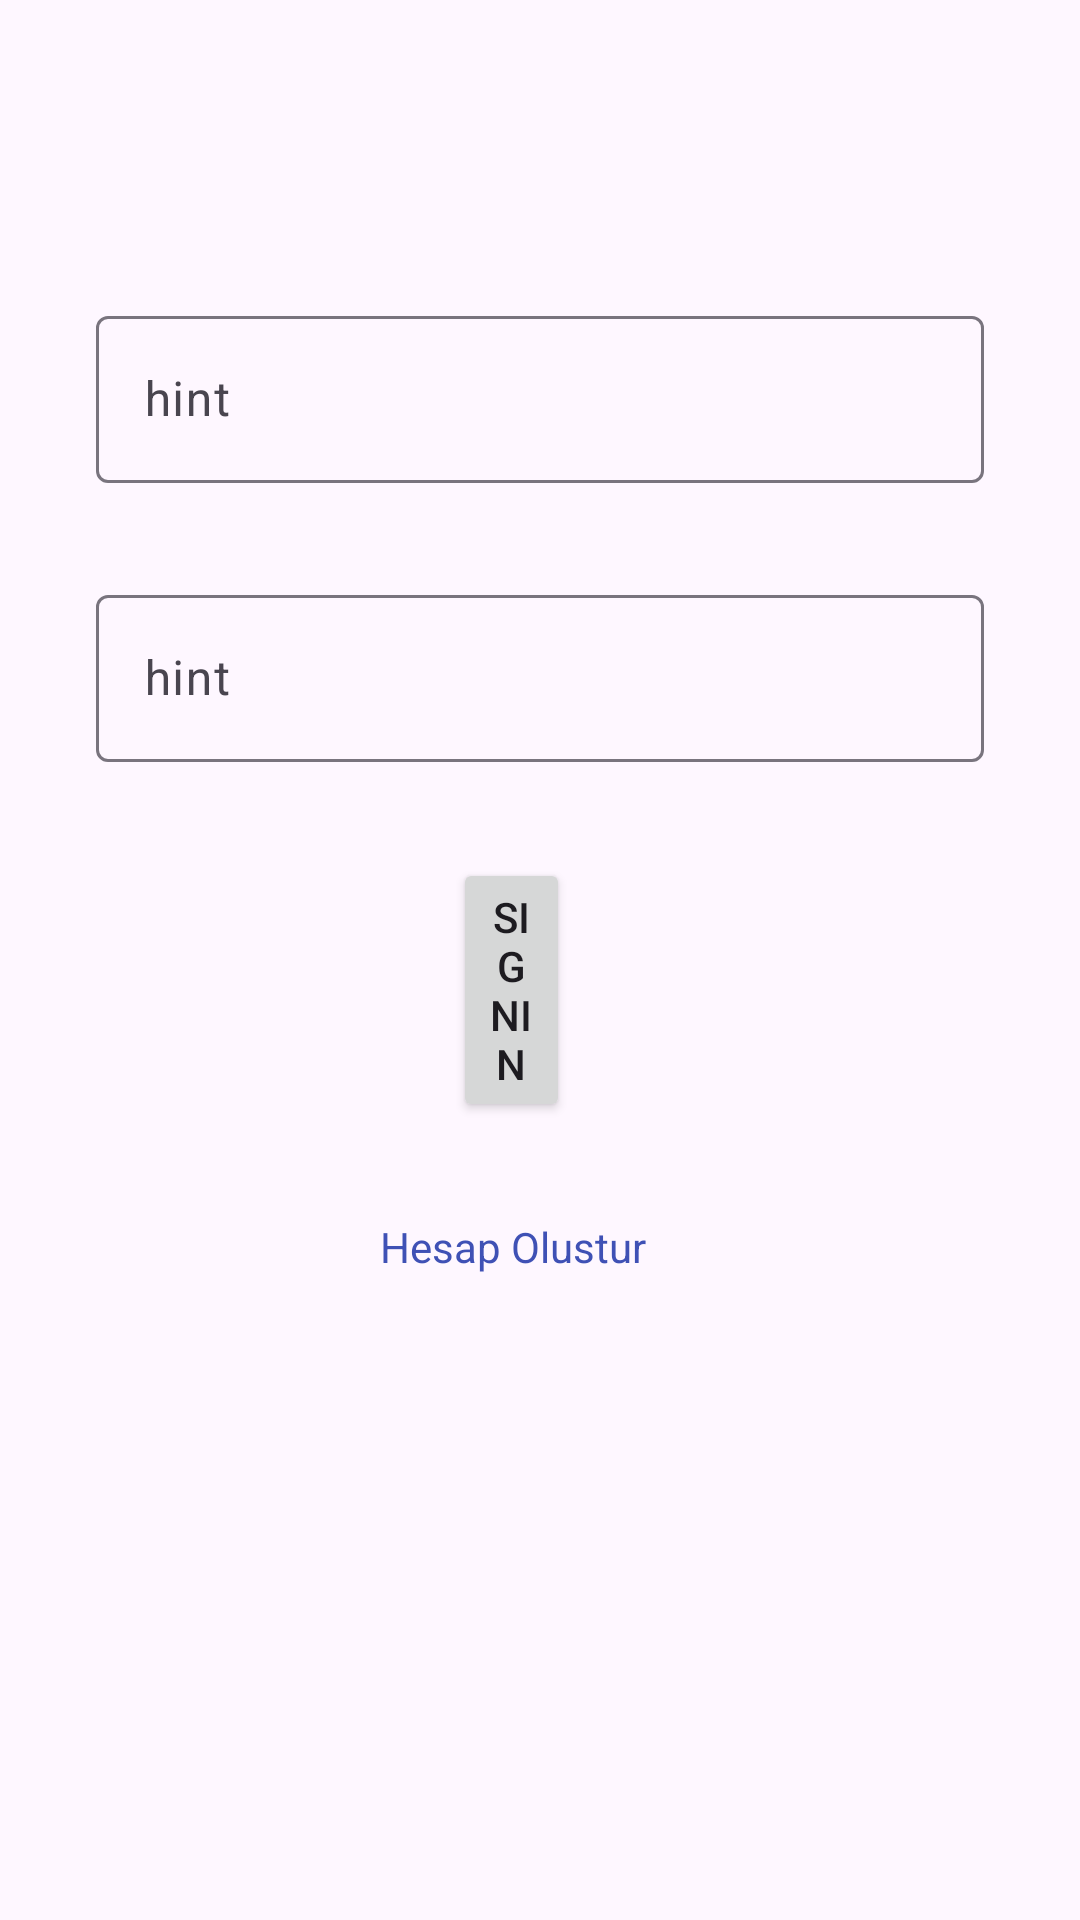

Reconstruct the res/layout file that produces this screen, plus the resources it refers to.
<!-- AndroidManifest.xml: application theme Theme.Chatt -->
<!-- res/layout/fragment_sign_in.xml -->
<?xml version="1.0" encoding="utf-8"?>
<androidx.constraintlayout.widget.ConstraintLayout xmlns:android="http://schemas.android.com/apk/res/android"
    xmlns:app="http://schemas.android.com/apk/res-auto"
    xmlns:tools="http://schemas.android.com/tools"
    android:layout_width="match_parent"
    android:layout_height="match_parent"
    tools:context=".view.SignInFragment">


    <Button

        android:id="@+id/SignInButton"
        android:layout_width="0dp"
        android:layout_height="wrap_content"
        android:layout_marginStart="151dp"
        android:layout_marginTop="32dp"
        android:layout_marginEnd="170dp"
        android:text="SignIn"
        app:layout_constraintEnd_toEndOf="parent"
        app:layout_constraintStart_toStartOf="parent"
        app:layout_constraintTop_toBottomOf="@+id/textInputLayout2" />

    <com.google.android.material.textfield.TextInputLayout
        android:id="@+id/textInputLayout"
        android:layout_width="0dp"
        android:layout_height="wrap_content"
        android:layout_marginStart="32dp"
        android:layout_marginTop="100dp"
        android:layout_marginEnd="32dp"
        app:layout_constraintEnd_toEndOf="parent"
        app:layout_constraintStart_toStartOf="parent"
        app:layout_constraintTop_toTopOf="parent">

        <com.google.android.material.textfield.TextInputEditText
            android:id="@+id/EmailEditText"
            android:layout_width="match_parent"
            android:layout_height="wrap_content"
            android:hint="hint" />
    </com.google.android.material.textfield.TextInputLayout>

    <com.google.android.material.textfield.TextInputLayout
        android:id="@+id/textInputLayout2"
        android:layout_width="0dp"
        android:layout_height="wrap_content"
        android:layout_marginStart="32dp"
        android:layout_marginTop="32dp"
        android:layout_marginEnd="32dp"
        app:layout_constraintEnd_toEndOf="parent"
        app:layout_constraintStart_toStartOf="parent"
        app:layout_constraintTop_toBottomOf="@+id/textInputLayout">

        <com.google.android.material.textfield.TextInputEditText
            android:id="@+id/PasswordEditText"
            android:layout_width="match_parent"
            android:layout_height="wrap_content"
            android:hint="hint" />
    </com.google.android.material.textfield.TextInputLayout>

    <TextView
        android:id="@+id/SignUpText"
        android:textColor="#3F51B5"
        android:layout_width="wrap_content"
        android:layout_height="wrap_content"
        android:layout_marginStart="168dp"
        android:layout_marginTop="32dp"
        android:layout_marginEnd="186dp"
        android:text="Hesap Olustur"
        app:layout_constraintEnd_toEndOf="parent"
        app:layout_constraintStart_toStartOf="parent"
        app:layout_constraintTop_toBottomOf="@+id/SignInButton" />
</androidx.constraintlayout.widget.ConstraintLayout>
<!-- resources referenced by this layout -->
<resources>
  <style name="Theme.Chatt" parent="Base.Theme.Chatt" />
  <style name="Base.Theme.Chatt" parent="Theme.Material3.DayNight.NoActionBar">
          
          
      </style>
</resources>
